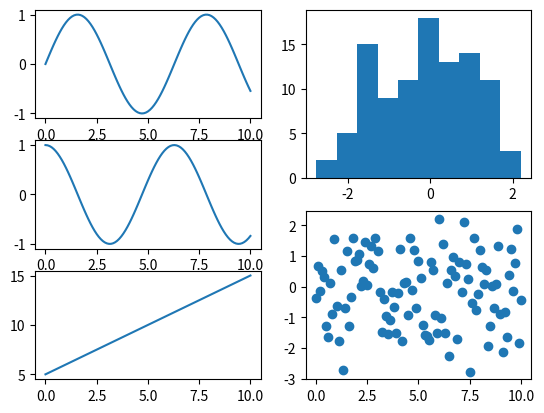

Generate this figure with matplotlib:
import matplotlib.pyplot as plt
import numpy as np

x_values = np.linspace(0, 10, 101)
sin = np.sin(x_values)
cos = np.cos(x_values)
fig = plt.figure()
dist = np.random.normal(size=101)

ax1 = fig.add_subplot(321)
ax2 = fig.add_subplot(323)
ax3 = fig.add_subplot(325)
ax4 = fig.add_subplot(222)
ax5 = fig.add_subplot(224)

ax1.plot(x_values, sin)
ax2.plot(x_values, cos)
ax3.plot(x_values, x_values + 5)
ax4.hist(dist)
ax5.scatter(x_values, dist)

plt.show()

